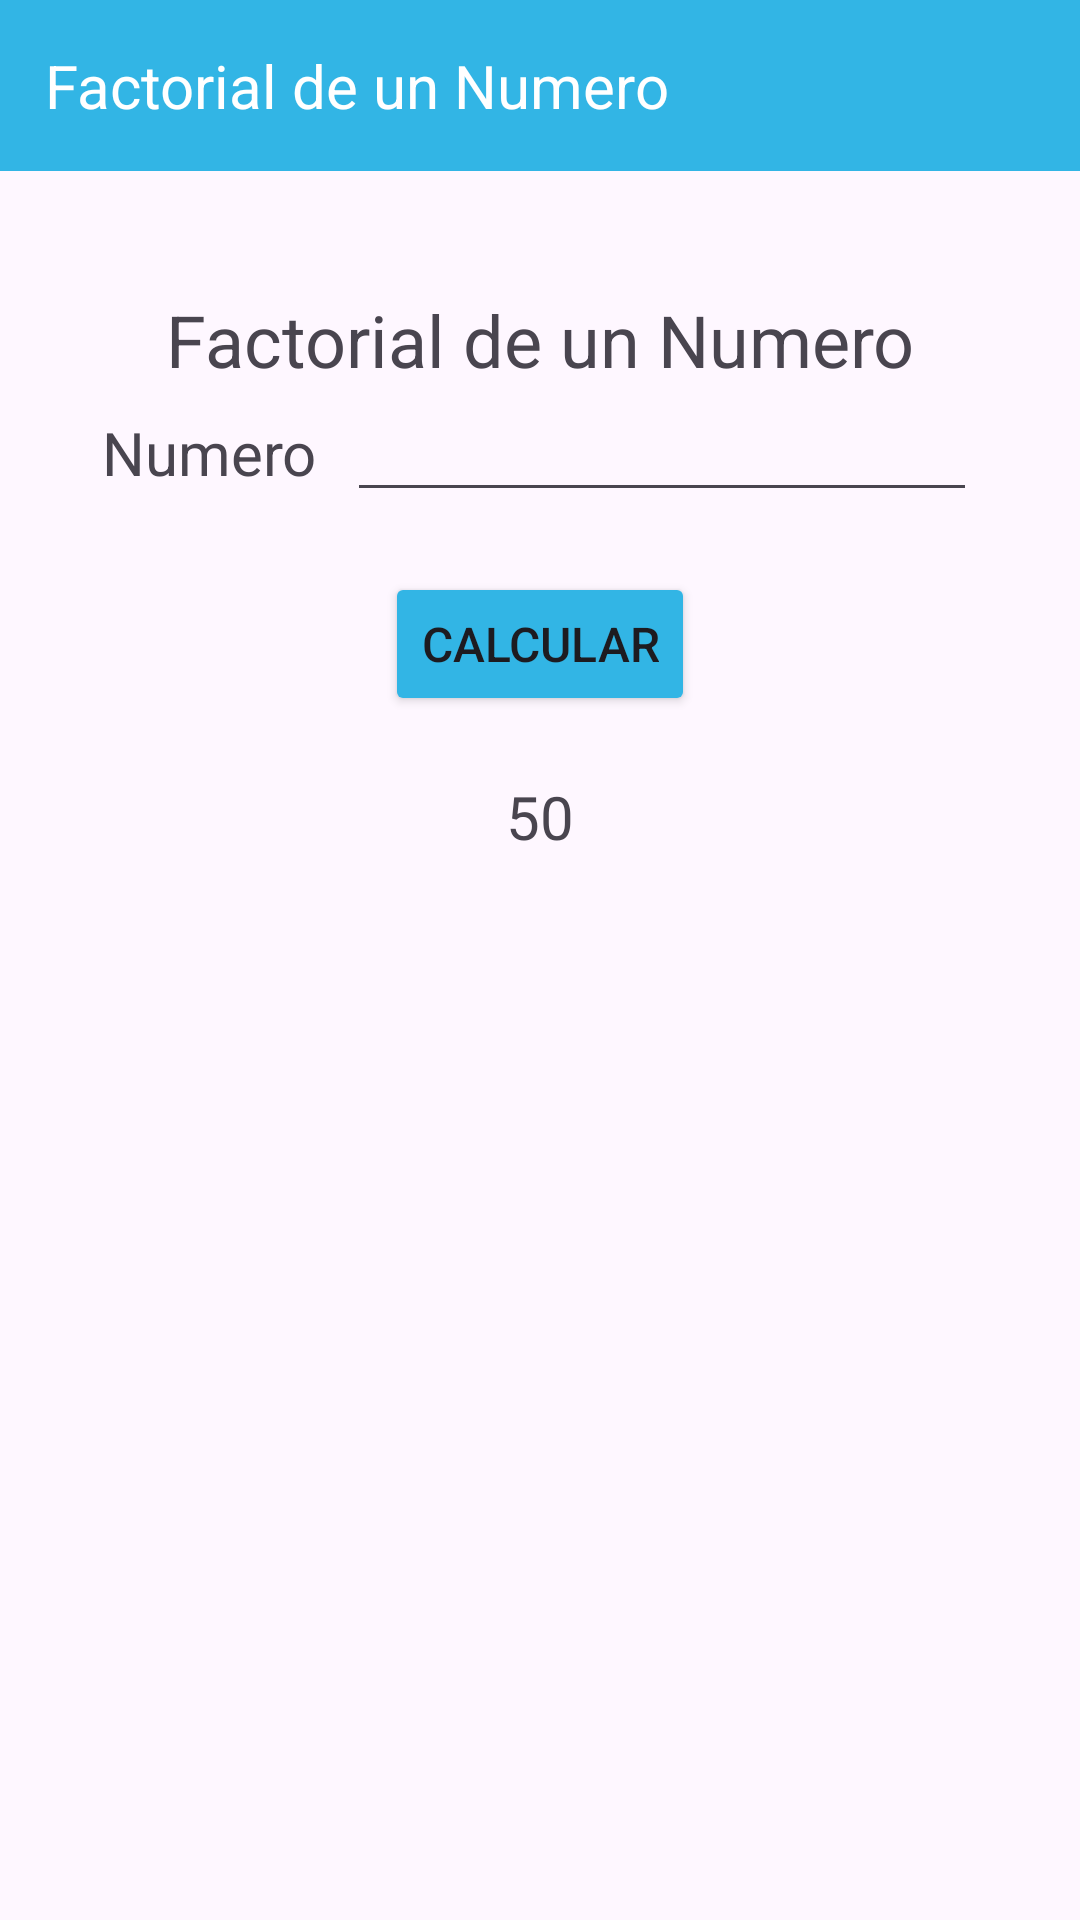

The Android layout XML behind this screen, and the referenced resources:
<!-- AndroidManifest.xml: application theme Theme.MenuMatematico -->
<!-- res/layout/activity_factorial.xml -->
<?xml version="1.0" encoding="utf-8"?>
<androidx.constraintlayout.widget.ConstraintLayout xmlns:android="http://schemas.android.com/apk/res/android"
    xmlns:app="http://schemas.android.com/apk/res-auto"
    xmlns:tools="http://schemas.android.com/tools"
    android:id="@+id/main"
    android:layout_width="match_parent"
    android:layout_height="match_parent"
    tools:context=".Factorial">

    <LinearLayout
        android:layout_width="match_parent"
        android:layout_height="match_parent"
        android:orientation="vertical">

        <TextView
            android:id="@+id/textView"
            android:layout_width="match_parent"
            android:layout_height="wrap_content"
            android:layout_marginBottom="40dp"
            android:background="@color/fondo_titulo"
            android:padding="15dp"
            android:text="Factorial de un Numero"
            android:textColor="@color/white"
            android:textSize="20sp" />

        <TextView
            android:id="@+id/textView2"
            android:layout_width="match_parent"
            android:layout_height="wrap_content"
            android:gravity="center"
            android:text="Factorial de un Numero"
            android:textSize="24sp" />

        <LinearLayout
            android:layout_width="match_parent"
            android:layout_height="wrap_content"
            android:layout_marginBottom="20dp"
            android:gravity="center_horizontal"
            android:orientation="horizontal">

            <TextView
                android:id="@+id/textView4"
                android:layout_width="wrap_content"
                android:layout_height="wrap_content"
                android:layout_marginRight="10dp"
                android:text="Numero"
                android:textSize="20sp" />

            <EditText
                android:id="@+id/editTextText2"
                android:layout_width="wrap_content"
                android:layout_height="wrap_content"
                android:ems="10"
                android:inputType="text" />

        </LinearLayout>

        <Button
            android:id="@+id/button5"
            android:layout_width="wrap_content"
            android:layout_height="wrap_content"
            android:layout_gravity="center"
            android:layout_marginBottom="20dp"
            android:backgroundTint="@color/fondo_titulo"
            android:text="Calcular"
            android:textSize="16sp"
            app:cornerRadius="0dp" />

        <TextView
            android:id="@+id/textView6"
            android:layout_width="match_parent"
            android:layout_height="wrap_content"
            android:gravity="center"
            android:text="50"
            android:textSize="20sp" />

    </LinearLayout>
</androidx.constraintlayout.widget.ConstraintLayout>
<!-- resources referenced by this layout -->
<resources>
  <color name="fondo_titulo">#32b5e5</color>
  <color name="white">#FFFFFFFF</color>
  <style name="Theme.MenuMatematico" parent="Base.Theme.MenuMatematico" />
  <style name="Base.Theme.MenuMatematico" parent="Theme.Material3.DayNight.NoActionBar">
          
          
      </style>
</resources>
